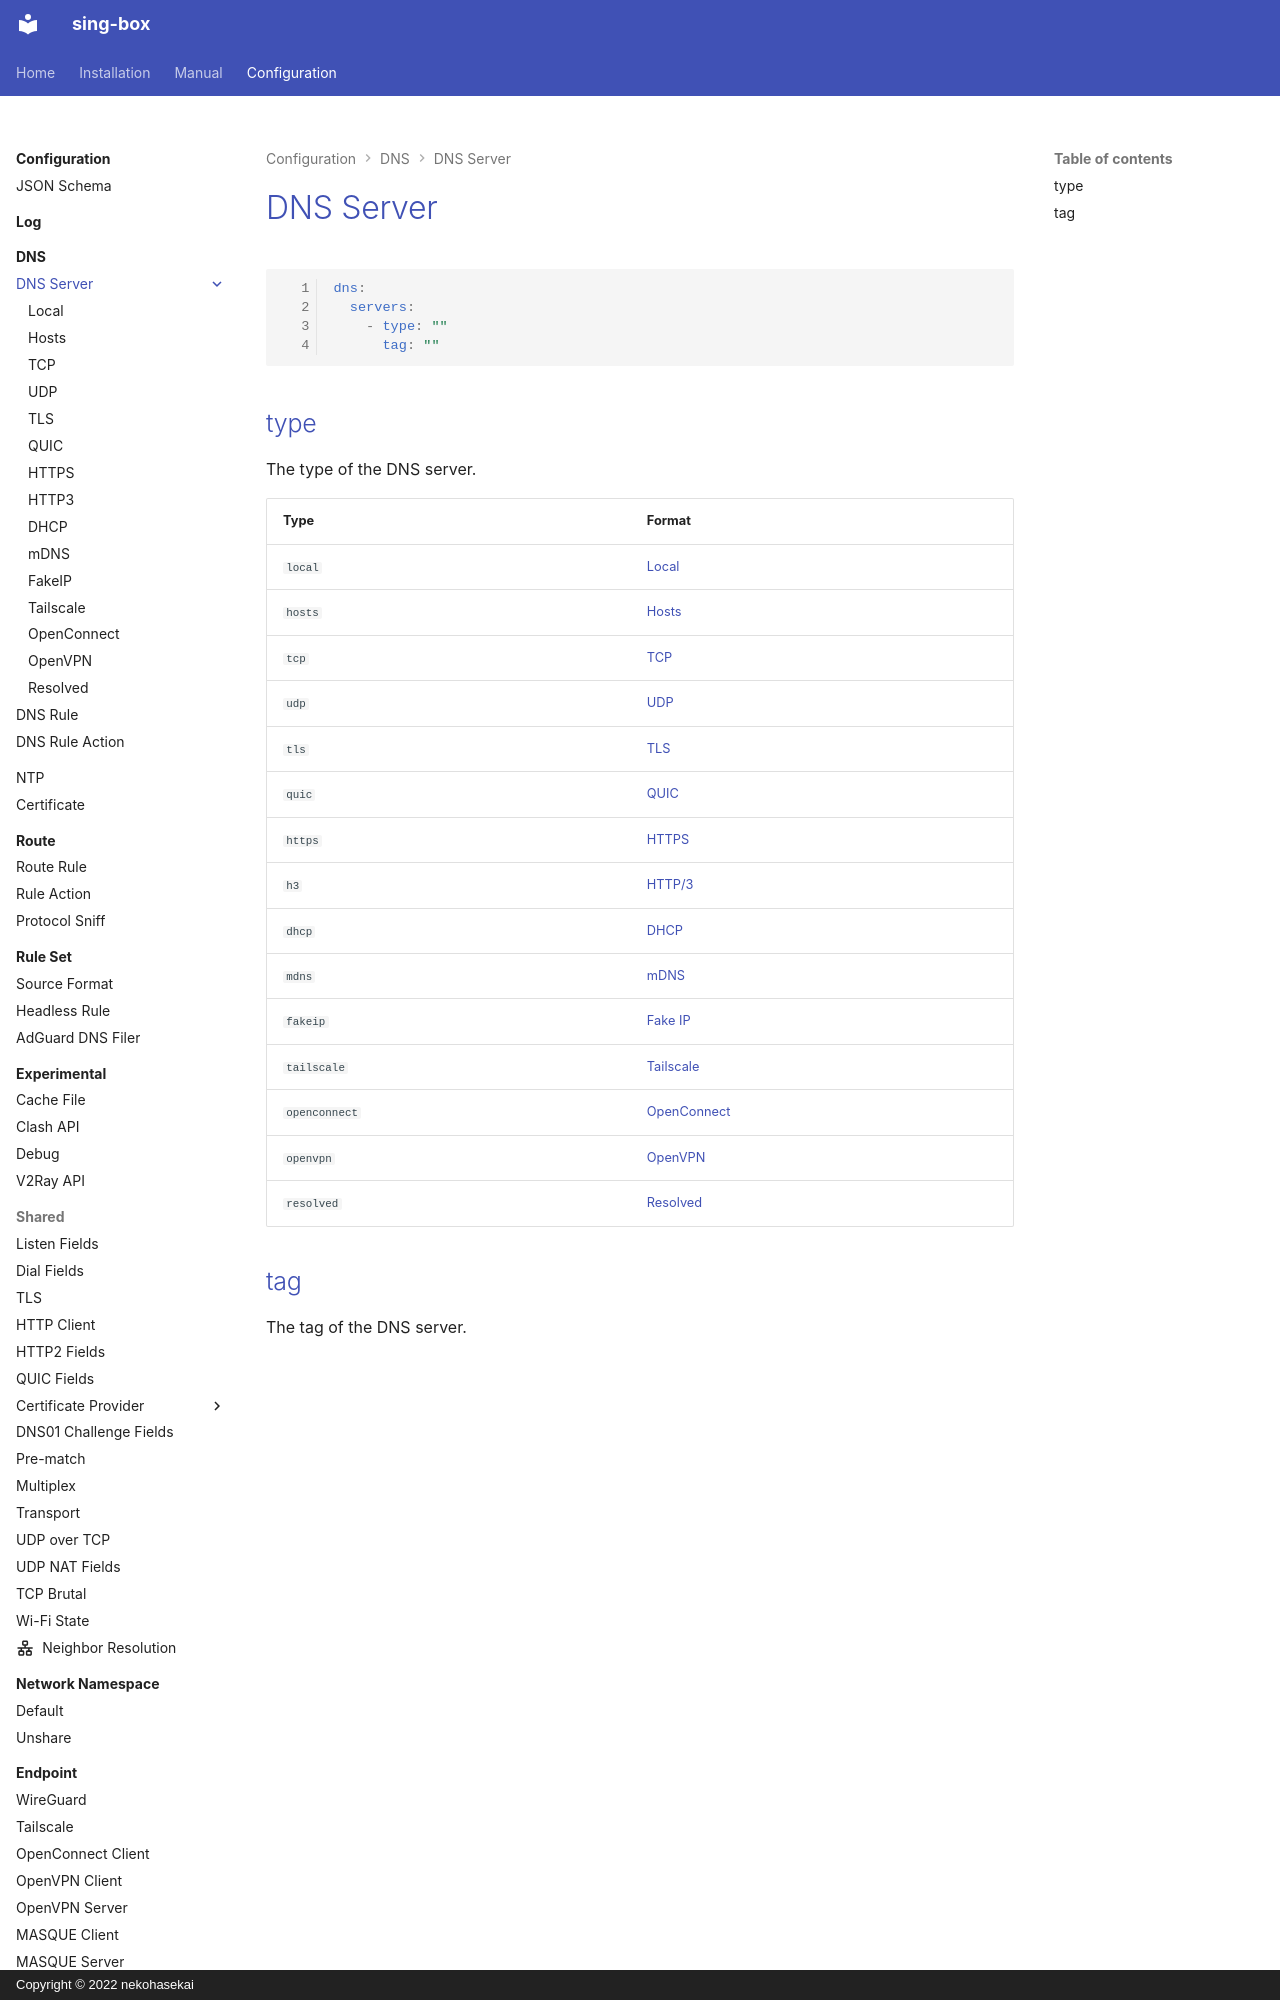

repository: Acheirial/sing-box · page: configuration/dns/server/index.html · generator: mkdocs · copyright: Copyright © 2022 nekohasekai

# DNS Server

```{.yaml linenums="1"}
dns:
  servers:
    - type: ""
      tag: ""
```

## type

The type of the DNS server.

| Type            | Format                    |
|-----------------|---------------------------|
| `local`         | [Local](./local/)         |
| `hosts`         | [Hosts](./hosts/)         |
| `tcp`           | [TCP](./tcp/)             |
| `udp`           | [UDP](./udp/)             |
| `tls`           | [TLS](./tls/)             |
| `quic`          | [QUIC](./quic/)           |
| `https`         | [HTTPS](./https/)         |
| `h3`
